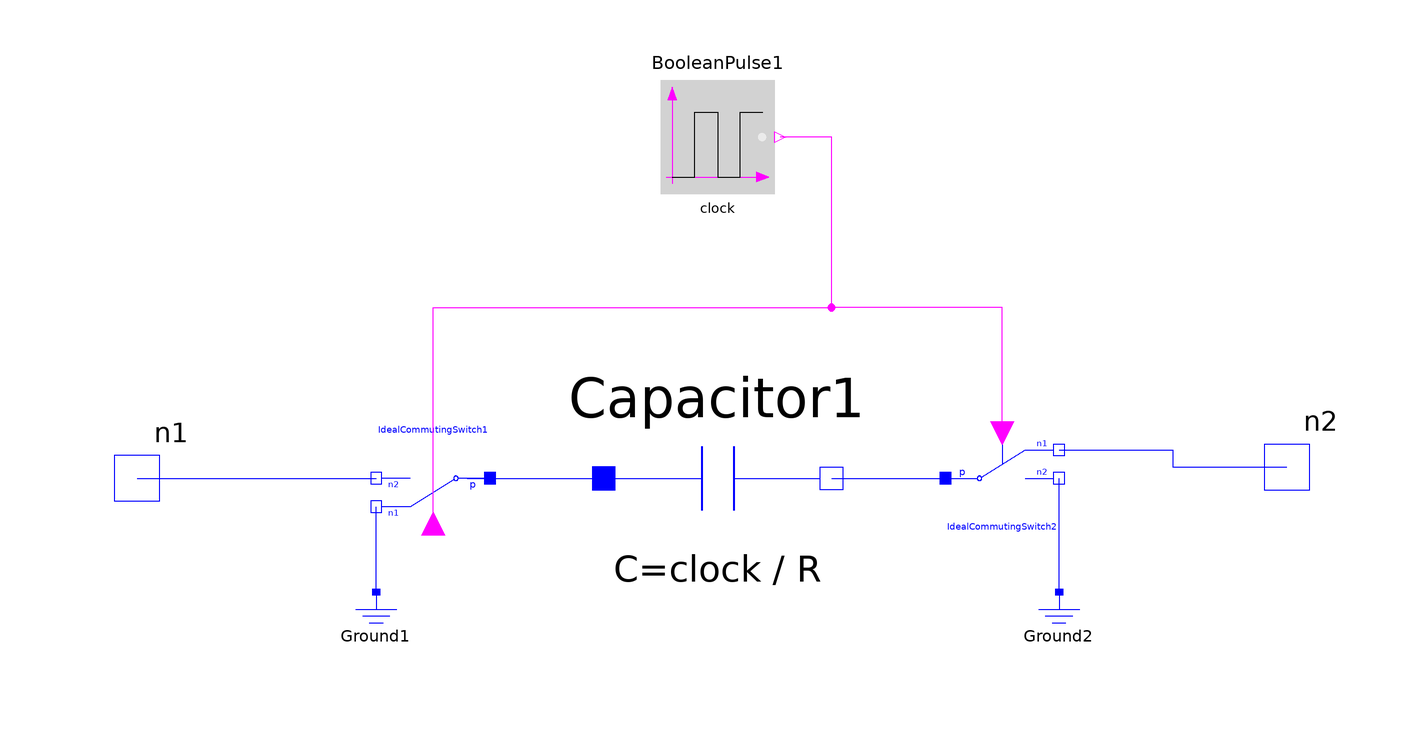

Above is the diagram view of the following Modelica model: its components placed by their Placement annotations and its connect equations drawn as lines.

model Rn "negative resistance"
        parameter Modelica.SIunits.Time clock = 1 "clock";
        parameter Modelica.SIunits.Resistance R(min = Modelica.Constants.eps) = 1 "Resistance";
        Modelica.Blocks.Sources.BooleanPulse BooleanPulse1(period = clock) annotation(Placement(transformation(extent = {{-10,50},{10,70}}, rotation = 0)));
        Modelica.Electrical.Analog.Basic.Capacitor Capacitor1(C = clock / R) annotation(Placement(transformation(extent = {{-20,-20},{20,20}}, rotation = 0)));
        Modelica.Electrical.Analog.Ideal.IdealCommutingSwitch IdealCommutingSwitch1 annotation(Placement(transformation(origin = {-50,0}, extent = {{-10,-10},{10,10}}, rotation = 180)));
        Modelica.Electrical.Analog.Ideal.IdealCommutingSwitch IdealCommutingSwitch2 annotation(Placement(transformation(extent = {{40,-10},{60,10}}, rotation = 0)));
        Modelica.Electrical.Analog.Basic.Ground Ground1 annotation(Placement(transformation(extent = {{-66,-32},{-54,-20}}, rotation = 0)));
        Modelica.Electrical.Analog.Basic.Ground Ground2 annotation(Placement(transformation(extent = {{54,-32},{66,-20}}, rotation = 0)));
        Modelica.Electrical.Analog.Interfaces.NegativePin n1 annotation(Placement(transformation(extent = {{-112,-10},{-92,10}}, rotation = 0)));
        Modelica.Electrical.Analog.Interfaces.NegativePin n2 annotation(Placement(transformation(extent = {{90,-8},{110,12}}, rotation = 0)));
      equation
        connect(IdealCommutingSwitch1.p,Capacitor1.p) annotation(Line(points = {{-40,-1.22465e-015},{-42,-1.22465e-015},{-44,0},{-20,0}}, color = {0,0,255}));
        connect(Capacitor1.n,IdealCommutingSwitch2.p) annotation(Line(points = {{20,0},{40,0}}, color = {0,0,255}));
        connect(IdealCommutingSwitch2.control,BooleanPulse1.y) annotation(Line(points = {{50,8},{50,30},{20,30},{20,60},{11,60}}, color = {255,0,255}));
        connect(IdealCommutingSwitch1.control,BooleanPulse1.y) annotation(Line(points = {{-50,-8},{-50,30},{20,30},{20,60},{11,60}}, color = {255,0,255}));
        connect(Ground2.p,IdealCommutingSwitch2.n2) annotation(Line(points = {{60,-20},{60,0}}, color = {0,0,255}));
        connect(IdealCommutingSwitch2.n1,n2) annotation(Line(points = {{60,5},{80,5},{80,2},{100,2}}, color = {0,0,255}));
        connect(n1,IdealCommutingSwitch1.n2) annotation(Line(points = {{-102,0},{-81,0},{-81,1.22465e-015},{-60,1.22465e-015}}, color = {0,0,255}));
        connect(Ground1.p,IdealCommutingSwitch1.n1) annotation(Line(points = {{-60,-20},{-60,-5}}, color = {0,0,255}));
        annotation(Diagram(coordinateSystem(preserveAspectRatio = true, extent = {{-100,-100},{100,100}}), graphics), Icon(coordinateSystem(preserveAspectRatio = true, extent = {{-100,-100},{100,100}}), graphics = {Bitmap(extent = {{-62,6},{-62,14}}, fileName = ""),Rectangle(extent = {{-80,32},{80,-30}}, pattern = LinePattern.None, lineColor = {0,0,255}),Text(extent = {{-30,-40},{30,-72}}, lineColor = {0,0,0}, textString = "R=%R"),Line(points = {{-74,0},{-80,0},{-60,0}}, color = {85,255,85}),Line(points = {{-80,-20},{-60,-20},{-60,-16},{-40,-8},{-4,-8}}, color = {85,255,85}),Line(points = {{80,0},{60,0}}, color = {85,255,85}),Line(points = {{-60,2},{-60,-4}}, color = {170,255,170}),Line(points = {{-4,2},{-4,-18}}, color = {85,255,85}),Line(points = {{4,2},{4,-18}}, color = {85,255,85}),Text(extent = {{-60,80},{60,40}}, lineColor = {0,0,255}, textString = "%name"),Line(points = {{-92,0},{-80,0}}, color = {85,85,255}),Line(points = {{90,0},{80,0},{80,0}}, color = {85,85,255}),Line(points = {{4,-8},{40,-8},{60,-4}}, color = {85,255,85}),Line(points = {{60,0},{60,-4}}, color = {85,255,85}),Line(points = {{60,-16},{60,-20},{80,-20}}, color = {85,255,85})}));
      end Rn;